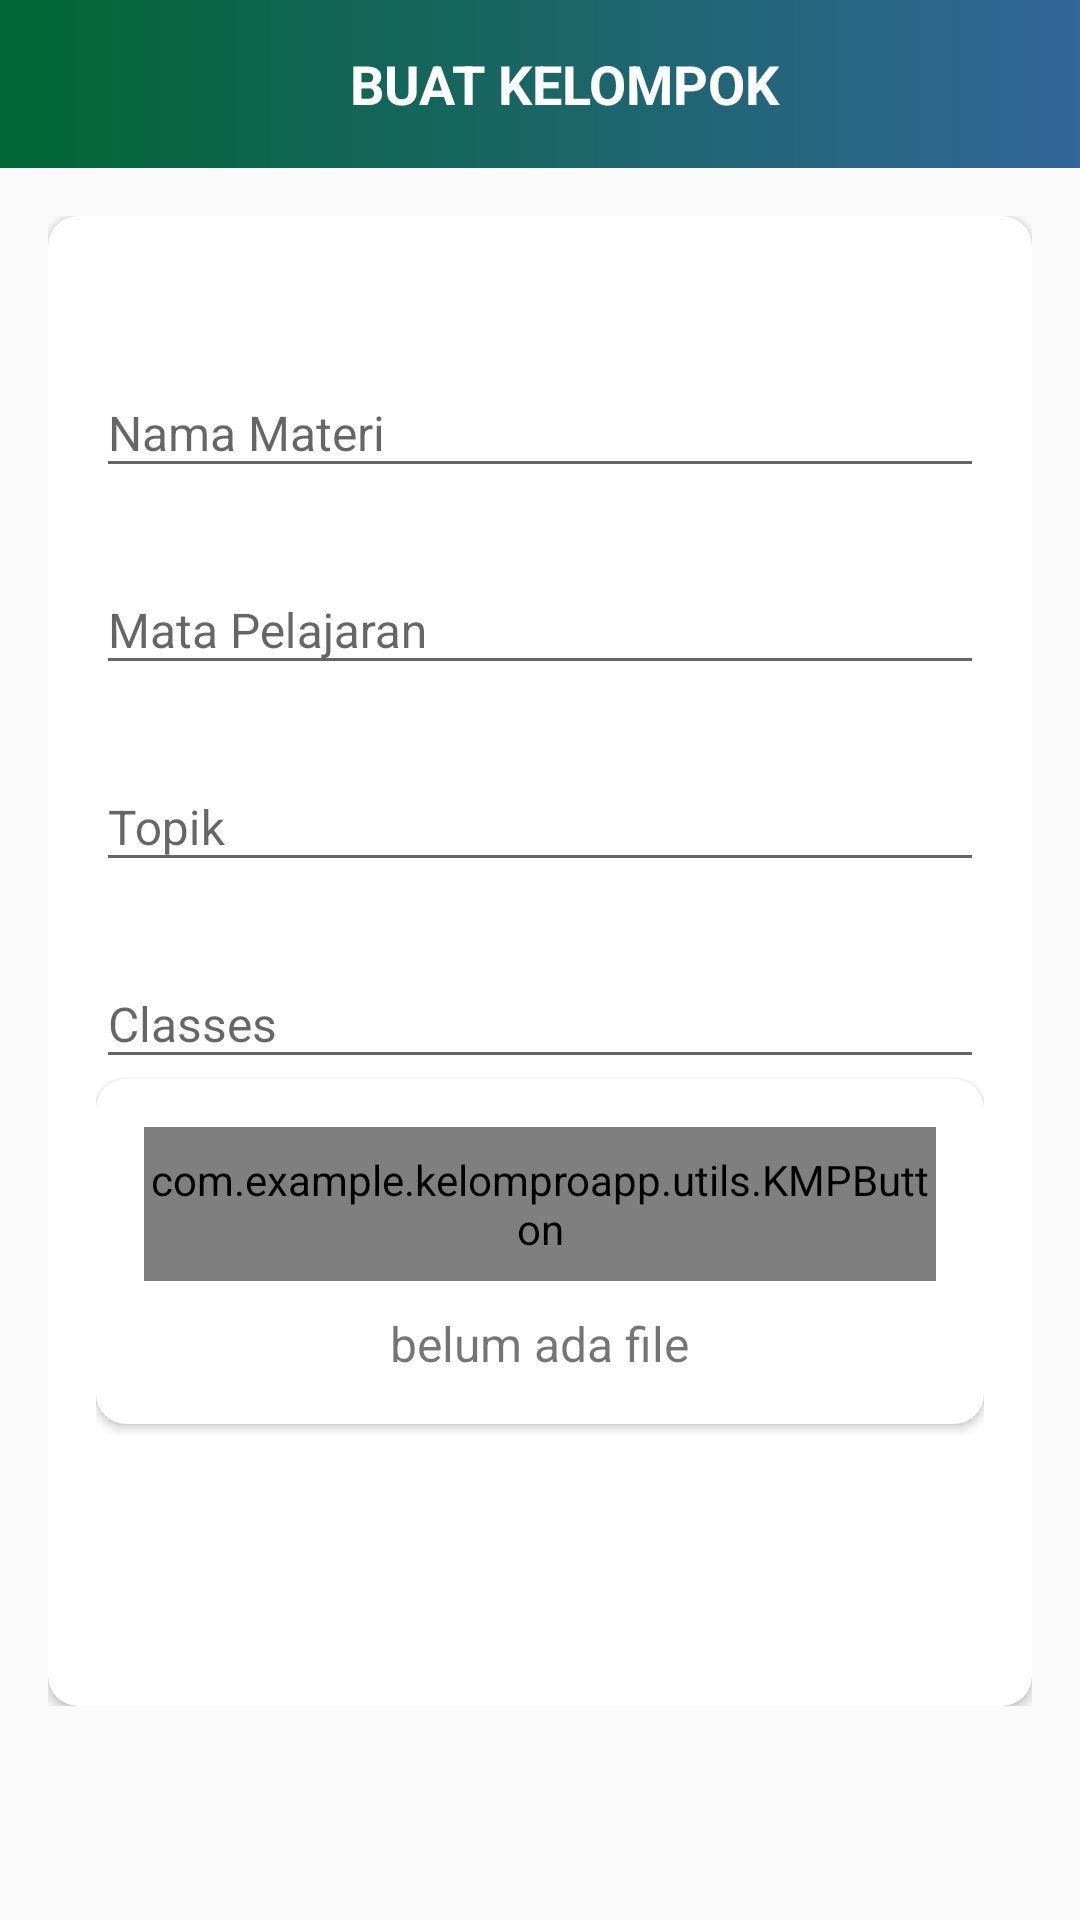

Write the Android layout XML for this screen, with the resource values it uses.
<!-- AndroidManifest.xml: activity theme AppTheme -->
<!-- res/layout/activity_create_materi.xml -->
<?xml version="1.0" encoding="utf-8"?>
<LinearLayout
    xmlns:android="http://schemas.android.com/apk/res/android"
    xmlns:tools="http://schemas.android.com/tools"
    xmlns:app="http://schemas.android.com/apk/res-auto"
    android:layout_width="match_parent"
    android:layout_height="match_parent"
    android:orientation="vertical"
    tools:context=".ui.activities.CreateMateriActivity">

    <androidx.appcompat.widget.Toolbar
        android:id="@+id/toolbar_create_materi_activity"
        android:layout_width="match_parent"
        android:layout_height="?attr/actionBarSize"
        android:background="@drawable/app_gradient_color_background">

        <TextView
            android:id="@+id/tv_title"
            android:layout_width="match_parent"
            android:layout_height="match_parent"
            android:gravity="center"
            android:layout_gravity="center"
            android:paddingStart="0dp"
            android:paddingEnd="0dp"
            android:text="BUAT KELOMPOK"
            android:textColor="@color/white"
            android:textSize="18sp"
            android:textStyle="bold" />
    </androidx.appcompat.widget.Toolbar>

    <LinearLayout
        android:layout_width="match_parent"
        android:layout_height="wrap_content"
        android:background="@drawable/ic_background"
        android:orientation="vertical"
        android:padding="16sp">

        <androidx.cardview.widget.CardView
            android:layout_width="match_parent"
            android:layout_height="match_parent"
            android:elevation="10dp"
            app:cardCornerRadius="10dp">

            <LinearLayout
                android:layout_width="match_parent"
                android:layout_height="wrap_content"
                android:gravity="center_horizontal"
                android:orientation="vertical"
                android:padding="16dp">


                <com.google.android.material.textfield.TextInputLayout
                    android:layout_width="match_parent"
                    android:layout_height="wrap_content"
                    android:layout_marginTop="25dp">
                    <androidx.appcompat.widget.AppCompatEditText
                        android:id="@+id/et_materi_name"
                        android:layout_width="match_parent"
                        android:layout_height="wrap_content"
                        android:hint="Nama Materi"
                        android:inputType="text"
                        android:textSize="16sp" />
                </com.google.android.material.textfield.TextInputLayout>

                <com.google.android.material.textfield.TextInputLayout
                    android:layout_width="match_parent"
                    android:layout_height="wrap_content"
                    android:layout_marginTop="16dp">

                    <androidx.appcompat.widget.AppCompatEditText
                        android:id="@+id/et_course"
                        android:layout_width="match_parent"
                        android:layout_height="wrap_content"
                        android:hint="Mata Pelajaran"
                        android:inputType="text"
                        android:textSize="16sp" />
                </com.google.android.material.textfield.TextInputLayout>

                <com.google.android.material.textfield.TextInputLayout
                    android:layout_width="match_parent"
                    android:layout_height="wrap_content"
                    android:layout_marginTop="16dp">

                    <androidx.appcompat.widget.AppCompatEditText
                        android:id="@+id/et_topic"
                        android:layout_width="match_parent"
                        android:layout_height="wrap_content"
                        android:hint="Topik"
                        android:inputType="text"
                        android:textSize="16sp" />
                </com.google.android.material.textfield.TextInputLayout>

                <com.google.android.material.textfield.TextInputLayout
                    android:layout_width="match_parent"
                    android:layout_height="wrap_content"
                    android:layout_marginTop="16dp">

                    <androidx.appcompat.widget.AppCompatEditText
                        android:id="@+id/et_classes"
                        android:layout_width="match_parent"
                        android:layout_height="wrap_content"
                        android:hint="Classes"
                        android:editable="false"
                        android:inputType="text"
                        android:textSize="16sp" />
                </com.google.android.material.textfield.TextInputLayout>

                <androidx.cardview.widget.CardView
                    android:layout_width="match_parent"
                    android:layout_height="wrap_content"
                    android:elevation="10dp"
                    app:cardCornerRadius="10dp">

                    <LinearLayout
                        android:layout_width="match_parent"
                        android:layout_height="wrap_content"
                        android:gravity="center_horizontal"
                        android:orientation="vertical"
                        android:padding="16dp">

                        <com.example.kelomproapp.utils.KMPButton
                            android:id="@+id/btn_upload_pdf"
                            android:layout_width="match_parent"
                            android:layout_height="wrap_content"
                            android:layout_gravity="center"
                            android:background="@drawable/shape_button_rounded"
                            android:foreground="?attr/selectableItemBackground"
                            android:gravity="center"
                            android:paddingTop="8dp"
                            android:paddingBottom="8dp"
                            android:text="Unggah FILE"
                            android:textColor="@android:color/white"
                            android:textSize="18sp" />

                        
                        <TextView
                            android:id="@+id/textViewUploadedPdfName"
                            android:layout_width="wrap_content"
                            android:layout_height="wrap_content"
                            android:layout_marginTop="10dp"
                            android:layout_gravity="center"
                            android:text="belum ada file"
                            android:textSize="16dp" />

                    </LinearLayout>

                </androidx.cardview.widget.CardView>

                <Button
                    android:id="@+id/btn_create"
                    android:layout_width="match_parent"
                    android:layout_height="wrap_content"
                    android:layout_gravity="center"
                    android:layout_marginTop="30dp"
                    android:background="@drawable/shape_button_rounded"
                    android:foreground="?attr/selectableItemBackground"
                    android:gravity="center"
                    android:paddingTop="8dp"
                    android:paddingBottom="8dp"
                    android:text="BUAT"
                    android:textColor="@android:color/white"
                    android:textSize="18sp" />
            </LinearLayout>
        </androidx.cardview.widget.CardView>

    </LinearLayout>
</LinearLayout>
<!-- resources referenced by this layout -->
<resources>
  <color name="white">#FFFFFF</color>
  <!-- drawable app_gradient_color_background (drawable-xhdpi) -->
  <?xml version="1.0" encoding="utf-8"?>
  
  <shape xmlns:android="http://schemas.android.com/apk/res/android"
      android:shape="rectangle">
  
      <gradient
          android:angle="360"
          android:endColor="@color/blue_gpt"
          android:startColor="@color/green_gpt"
          android:type="linear" />
  
  </shape>
  <style name="AppTheme" parent="Theme.MaterialComponents.Light.NoActionBar.Bridge">
          <item name="colorOnSurfaceVariant">@color/blue_gpt</item>
      </style>
  <color name="blue_gpt">#336699</color>
  <color name="green_gpt">#006633</color>
</resources>
